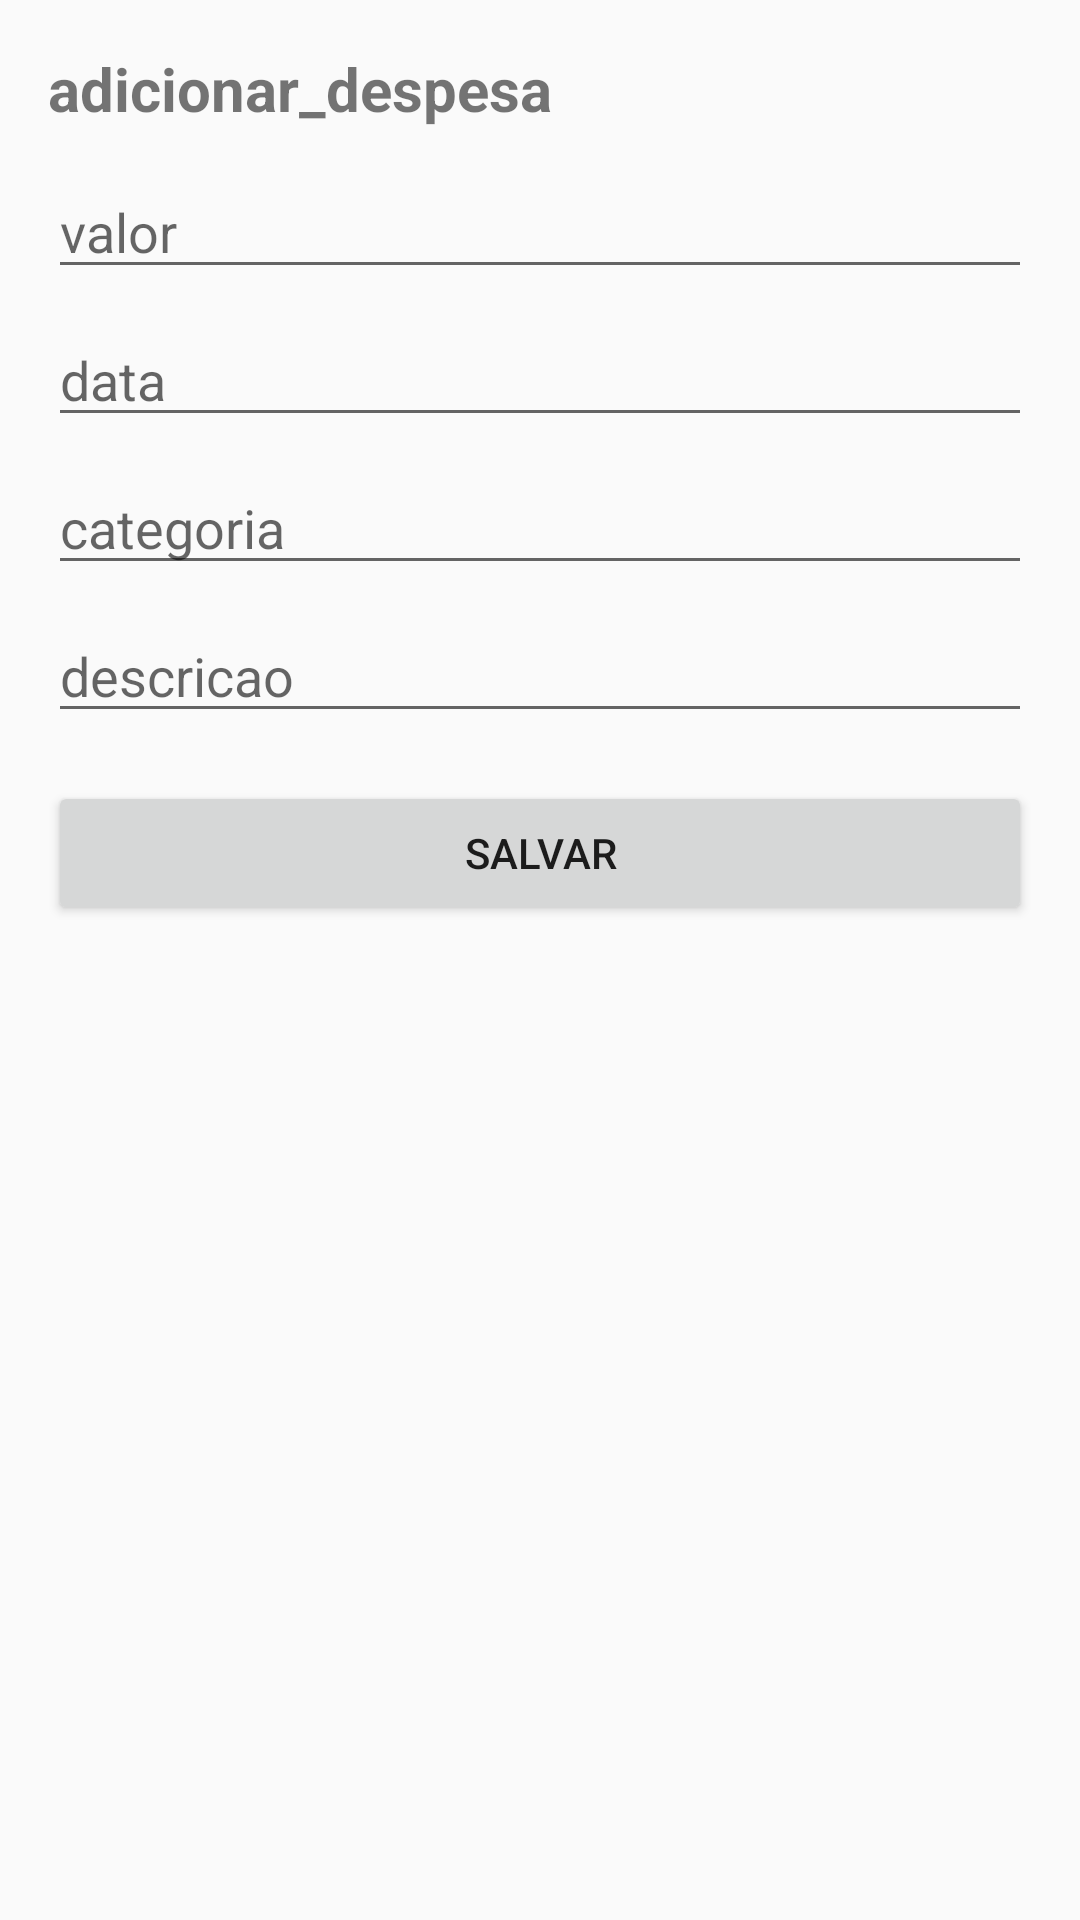

Write the Android layout XML for this screen, with the resource values it uses.
<!-- AndroidManifest.xml: application theme Theme.OrcaFacil -->
<!-- res/layout/activity_add_despesa.xml -->
<?xml version="1.0" encoding="utf-8"?>
<ScrollView xmlns:android="http://schemas.android.com/apk/res/android"
    android:fillViewport="true"
    android:padding="16dp"
    android:layout_width="match_parent"
    android:layout_height="match_parent">

    <LinearLayout
        android:orientation="vertical"
        android:layout_width="match_parent"
        android:layout_height="wrap_content">

        <TextView
            android:text="adicionar_despesa"
            android:textSize="20sp"
            android:textStyle="bold"
            android:layout_marginBottom="12dp"
            android:layout_width="wrap_content"
            android:layout_height="wrap_content"/>

        <EditText
            android:id="@+id/edtValor"
            android:hint="valor"
            android:inputType="numberDecimal"
            android:layout_width="match_parent"
            android:layout_height="wrap_content"/>

        <EditText
            android:id="@+id/edtData"
            android:hint="data"
            android:inputType="date"
            android:layout_marginTop="8dp"
            android:layout_width="match_parent"
            android:layout_height="wrap_content"/>

        <EditText
            android:id="@+id/edtCategoria"
            android:hint="categoria"
            android:layout_marginTop="8dp"
            android:layout_width="match_parent"
            android:layout_height="wrap_content"/>

        <EditText
            android:id="@+id/edtDescricao"
            android:hint="descricao"
            android:layout_marginTop="8dp"
            android:layout_width="match_parent"
            android:layout_height="wrap_content"/>

        <Button
            android:id="@+id/btnSalvarDespesa"
            android:text="salvar"
            android:layout_marginTop="16dp"
            android:layout_width="match_parent"
            android:layout_height="wrap_content"/>
    </LinearLayout>
</ScrollView>
<!-- resources referenced by this layout -->
<resources>
  <style name="Theme.OrcaFacil" parent="android:Theme.Material.Light.NoActionBar" />
</resources>
